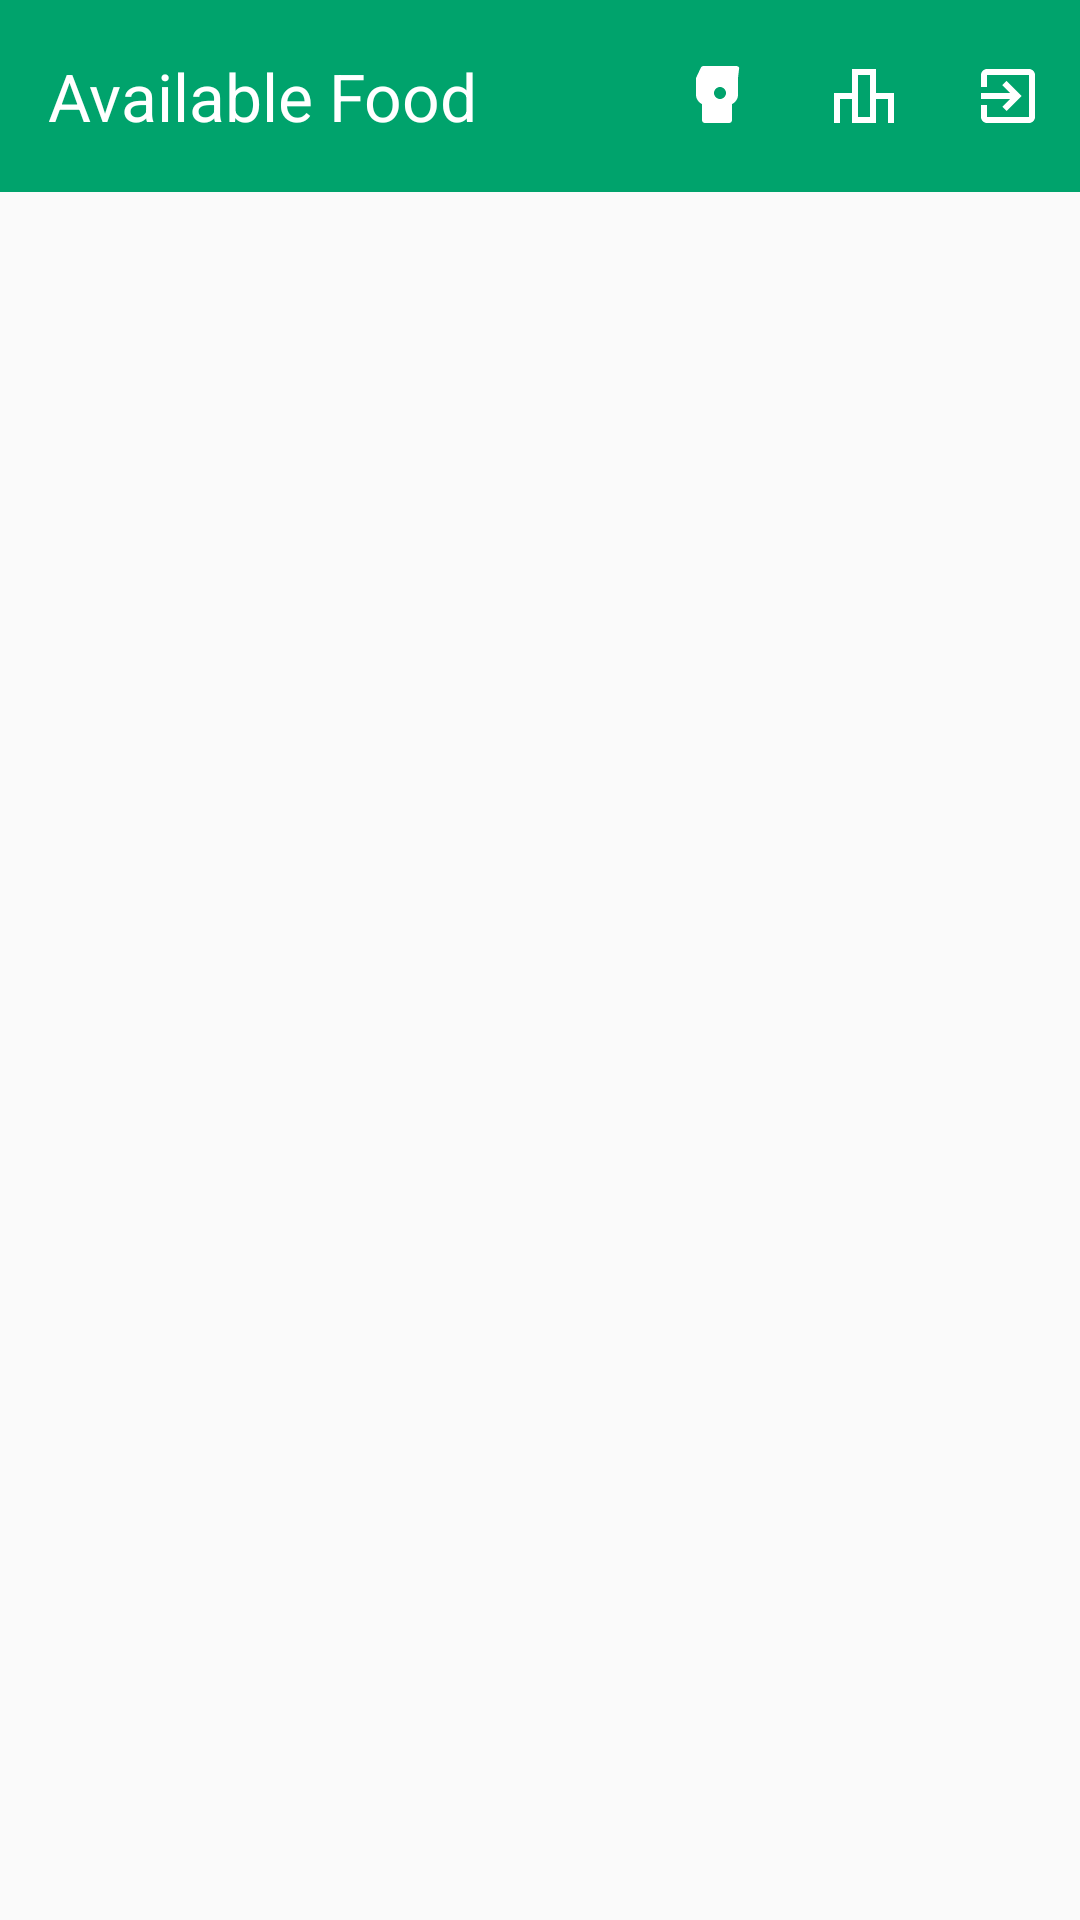

Produce the Android XML layout that renders to this screen, including the resource entries it uses.
<!-- AndroidManifest.xml: application theme Theme.PlatePal -->
<!-- res/layout/activity_dashboard_ngo.xml -->
<?xml version="1.0" encoding="utf-8"?>
<androidx.coordinatorlayout.widget.CoordinatorLayout
    xmlns:android="http://schemas.android.com/apk/res/android"
    xmlns:app="http://schemas.android.com/apk/res-auto"
    xmlns:tools="http://schemas.android.com/tools"
    android:layout_width="match_parent"
    android:layout_height="match_parent"
    android:background="@color/backgroundColor"
    android:fitsSystemWindows="true"
    tools:context=".DashboardNgo">

    <com.google.android.material.appbar.AppBarLayout
        android:layout_width="match_parent"
        android:layout_height="wrap_content">

        <com.google.android.material.appbar.MaterialToolbar
            android:id="@+id/topAppBar"
            android:layout_width="match_parent"
            android:layout_height="?attr/actionBarSize"
            app:title="Available Food"
            android:background="@color/primaryColor"
            app:titleTextColor="@color/white"
            app:menu="@menu/dashboard_menu"
            app:theme="@style/Toolbar.WhiteIcons" />

    </com.google.android.material.appbar.AppBarLayout>

    <androidx.recyclerview.widget.RecyclerView
        android:id="@+id/recyclerAvailableFood"
        android:layout_width="match_parent"
        android:layout_height="match_parent"
        android:paddingTop="8dp"
        android:paddingBottom="8dp"
        android:clipToPadding="false"
        app:layout_behavior="@string/appbar_scrolling_view_behavior" />

</androidx.coordinatorlayout.widget.CoordinatorLayout>
<!-- resources referenced by this layout -->
<resources>
  <color name="backgroundColor">#FAFAFA</color>
  <color name="primaryColor">#00A36C</color>
  <color name="white">#FFFFFFFF</color>
  <style name="Toolbar.WhiteIcons" parent="">
          
          <item name="colorControlNormal">@color/white</item>
      </style>
  <style name="Theme.PlatePal" parent="Base.Theme.PlatePal" />
  <style name="Base.Theme.PlatePal" parent="Theme.Material3.DayNight.NoActionBar">
          
          
      </style>
</resources>
